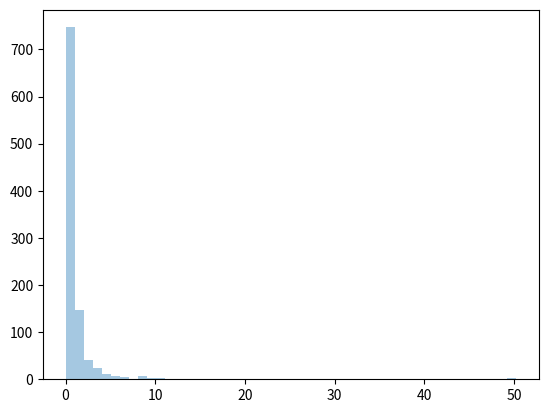

Write the Python code that produced this figure.
from numpy import random
import matplotlib.pyplot as plt
import seaborn as sns

sns.distplot(random.pareto(a=2, size=1000), kde=False)

plt.show()